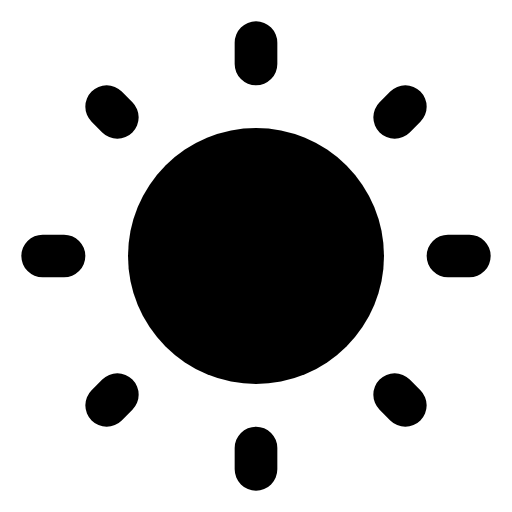
t = 0.00 s
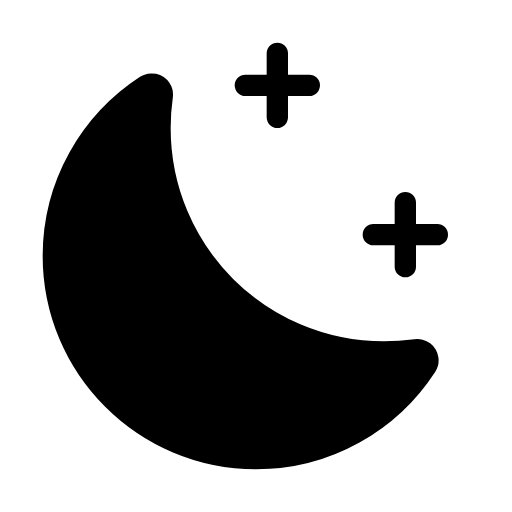
t = 1.80 s
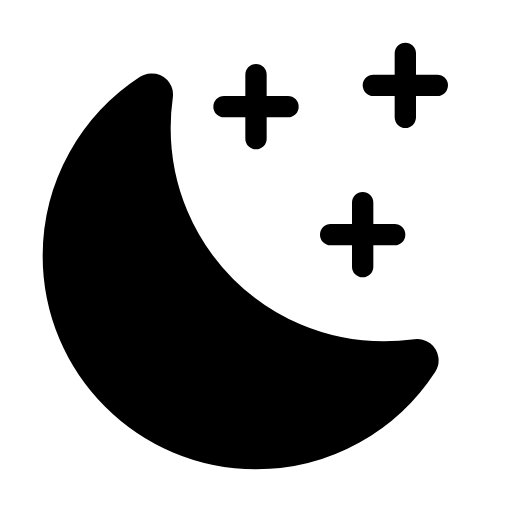
t = 3.40 s
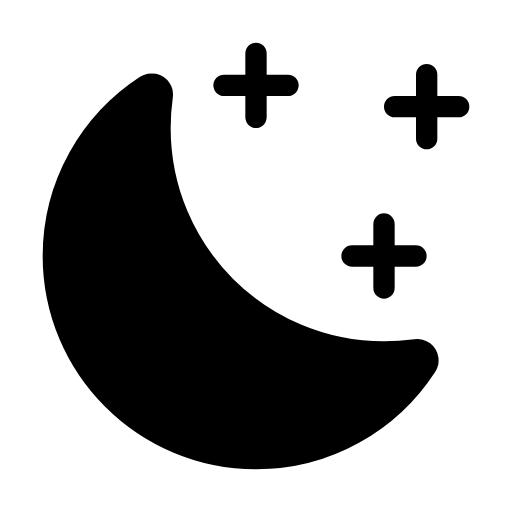
t = 5.20 s
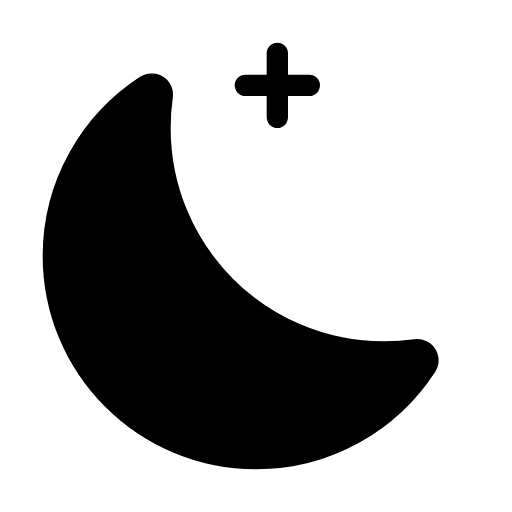
t = 6.80 s
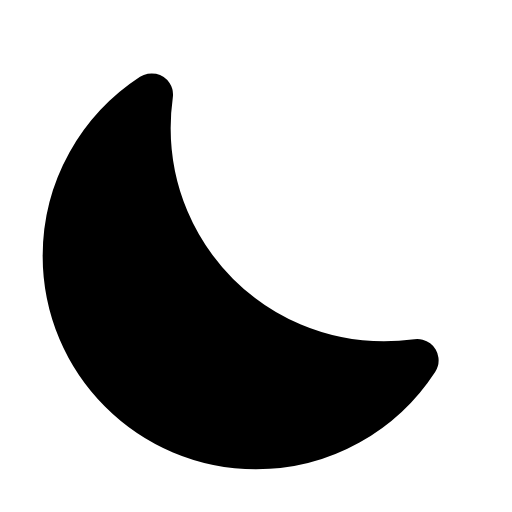
t = 8.60 s

The animated SVG that drew these frames (rendered in a browser with its animation timeline set to each time). Animation: 28 SMIL elements (animate=18,set=10); one cycle of 8.60 s.

<svg xmlns="http://www.w3.org/2000/svg" width="24" height="24" viewBox="0 0 24 24">
	<g fill="none" stroke="currentColor" stroke-linecap="round" stroke-linejoin="round" stroke-width="2">
		<g stroke-dasharray="2">
			<path d="M12 21v1M21 12h1M12 3v-1M3 12h-1">
				<animate attributeName="stroke-dashoffset" values="4;2" dur="0.2s" fill="freeze" />
			</path>
			<path d="M18.5 18.5l0.5 0.5M18.5 5.5l0.5 -0.5M5.5 5.5l-0.5 -0.5M5.5 18.5l-0.5 0.5">
				<animate attributeName="stroke-dashoffset" values="4;2" begin="0.2s" dur="0.2s" fill="freeze" />
			</path>
		</g>
		<path fill="currentColor" d="M7 6 C7 12.08 11.92 17 18 17 C18.53 17 19.05 16.96 19.56 16.89 C17.95 19.36 15.17 21 12 21 C7.03 21 3 16.97 3 12 C3 8.83 4.64 6.05 7.11 4.44 C7.04 4.95 7 5.47 7 6 Z" opacity="0">
			<set attributeName="opacity" to="1" begin="0.5s" />
		</path>
	</g>
	<g fill="none" stroke="currentColor" stroke-linecap="round" stroke-linejoin="round" stroke-width="1" stroke-dasharray="4" stroke-dashoffset="4">
		<path d="M13 4h1.5M13 4h-1.5M13 4v1.5M13 4v-1.5">
			<animate id="loop" attributeName="stroke-dashoffset" values="4;0" begin="0.6s;loop.begin+6s" dur="0.4s" fill="freeze" />
			<animate attributeName="stroke-dashoffset" values="4;0" begin="loop.begin+2s;loop.begin+4s" dur="0.4s" fill="freeze" />
			<animate attributeName="stroke-dashoffset" values="0;4" begin="loop.begin+1.2s;loop.begin+3.2s;loop.begin+5.2s" dur="0.4s" fill="freeze" />
			<set attributeName="d" to="M12 5h1.5M12 5h-1.5M12 5v1.5M12 5v-1.5" begin="loop.begin+1.8s" />
			<set attributeName="d" to="M12 4h1.5M12 4h-1.5M12 4v1.5M12 4v-1.5" begin="loop.begin+3.8s" />
			<set attributeName="d" to="M13 4h1.5M13 4h-1.5M13 4v1.5M13 4v-1.5" begin="loop.begin+5.8s" />
		</path>
		<path d="M19 11h1.5M19 11h-1.5M19 11v1.5M19 11v-1.5">
			<animate id="loop2" attributeName="stroke-dashoffset" values="4;0" begin="1s;loop2.begin+6s" dur="0.4s" fill="freeze" />
			<animate attributeName="stroke-dashoffset" values="4;0" begin="loop2.begin+2s;loop2.begin+4s" dur="0.4s" fill="freeze" />
			<animate attributeName="stroke-dashoffset" values="0;4" begin="loop2.begin+1.2s;loop2.begin+3.2s;loop2.begin+5.2s" dur="0.4s" fill="freeze" />
			<set attributeName="d" to="M17 11h1.5M17 11h-1.5M17 11v1.5M17 11v-1.5" begin="loop2.begin+1.8s" />
			<set attributeName="d" to="M18 12h1.5M18 12h-1.5M18 12v1.5M18 12v-1.5" begin="loop2.begin+3.8s" />
			<set attributeName="d" to="M19 11h1.5M19 11h-1.5M19 11v1.5M19 11v-1.5" begin="loop2.begin+5.8s" />
		</path>
		<path d="M19 4h1.5M19 4h-1.5M19 4v1.5M19 4v-1.5">
			<animate id="loop3" attributeName="stroke-dashoffset" values="4;0" begin="2.8s;loop3.begin+6s" dur="0.4s" fill="freeze" />
			<animate attributeName="stroke-dashoffset" values="4;0" begin="loop3.begin+2s" dur="0.4s" fill="freeze" />
			<animate attributeName="stroke-dashoffset" values="0;4" begin="loop3.begin+1.2s;loop3.begin+3.2s" dur="0.4s" fill="freeze" />
			<set attributeName="d" to="M20 5h1.5M20 5h-1.5M20 5v1.5M20 5v-1.5" begin="loop3.begin+1.8s" />
			<set attributeName="d" to="M19 4h1.5M19 4h-1.5M19 4v1.5M19 4v-1.5" begin="loop3.begin+5.8s" />
		</path>
	</g>
	<mask id="moon">
		<circle cx="12" cy="12" r="12" fill="white" />
		<circle cx="22" cy="2" r="3" fill="white">
			<animate attributeName="cx" values="22;18" begin="0.1s" dur="0.4s" fill="freeze" />
			<animate attributeName="cy" values="2;6" begin="0.1s" dur="0.4s" fill="freeze" />
			<animate attributeName="r" values="3;12" begin="0.1s" dur="0.4s" fill="freeze" />
		</circle>
		<circle cx="22" cy="2" r="1" fill="black">
			<animate attributeName="cx" values="22;18" begin="0.1s" dur="0.4s" fill="freeze" />
			<animate attributeName="cy" values="2;6" begin="0.1s" dur="0.4s" fill="freeze" />
			<animate attributeName="r" values="1;10" begin="0.1s" dur="0.4s" fill="freeze" />
		</circle>
	</mask>
	<circle cx="12" cy="12" r="6" mask="url(#moon)" fill="currentColor">
		<set attributeName="opacity" to="0" begin="0.5s" />
		<animate attributeName="r" values="6;10" begin="0.1s" dur="0.4s" fill="freeze" />
	</circle>
</svg>
